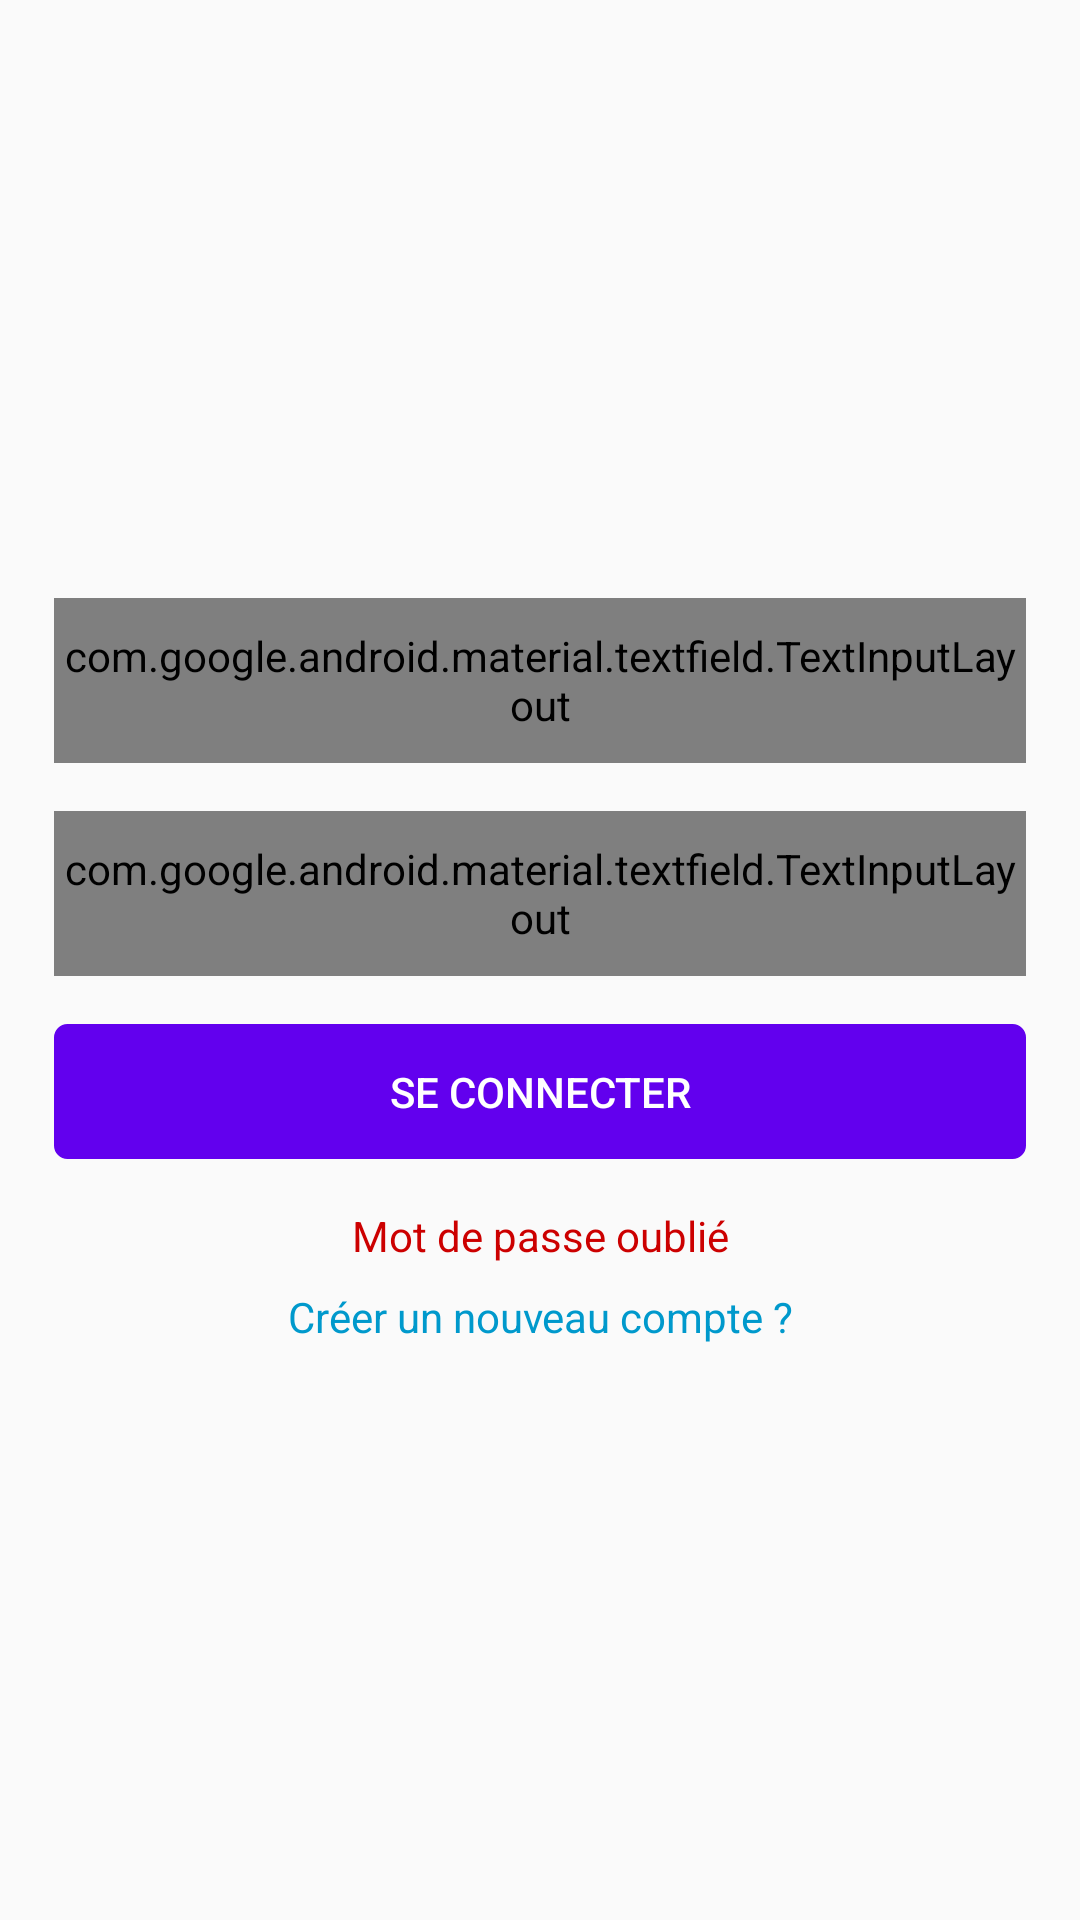

Reconstruct the res/layout file that produces this screen, plus the resources it refers to.
<!-- AndroidManifest.xml: application theme AppTheme -->
<!-- res/layout/activity_login.xml -->
<?xml version="1.0" encoding="utf-8"?>

<LinearLayout xmlns:android="http://schemas.android.com/apk/res/android"
    xmlns:app="http://schemas.android.com/apk/res-auto"
    xmlns:tools="http://schemas.android.com/tools"
    android:layout_width="match_parent"
    android:layout_height="match_parent"
    android:orientation="vertical"
    android:gravity="center">

    <LinearLayout
        android:layout_width="match_parent"
        android:layout_height="330dp"
        android:orientation="vertical"
        android:gravity="center"
        android:layout_gravity="center"
        android:padding="10dp">

        <android.support.design.widget.TextInputLayout
            android:id="@+id/inputLayoutEmail"
            android:layout_width="match_parent"
            android:layout_height="55dp"
            android:layout_gravity="center"
            android:layout_margin="8dp"
            android:textColorHint="@android:color/black"
            android:hint="Email"
            style="@style/Widget.MaterialComponents.TextInputLayout.OutlinedBox">

            <android.support.design.widget.TextInputEditText
                android:id="@+id/editTextEmail"
                android:layout_width="match_parent"
                android:layout_height="wrap_content"
                android:imeOptions="actionNext"
                android:inputType="textEmailAddress"
                android:textSize="16dp"
                android:maxLines="1"/>

        </android.support.design.widget.TextInputLayout>

        <android.support.design.widget.TextInputLayout
            android:id="@+id/inputLayoutPassword"
            android:layout_width="match_parent"
            android:layout_height="55dp"
            android:layout_gravity="center"
            android:layout_margin="8dp"
            android:textColorHint="@android:color/black"
            android:hint="Password"
            style="@style/Widget.MaterialComponents.TextInputLayout.OutlinedBox">

            <android.support.design.widget.TextInputEditText
                android:id="@+id/editTextPassword"
                android:layout_width="match_parent"
                android:layout_height="wrap_content"
                android:imeOptions="actionGo"
                android:inputType="textPassword"
                android:textSize="16dp"
                android:maxLines="1"/>

        </android.support.design.widget.TextInputLayout>

        <android.support.v7.widget.AppCompatButton
            android:id="@+id/btnLogin"
            android:layout_width="match_parent"
            android:layout_height="45dp"
            android:layout_gravity="center"
            android:layout_margin="8dp"
            android:background="@drawable/valide_login_back"
            android:text="Se connecter"
            android:backgroundTint="@color/colorPrimary"
            android:textColor="@android:color/white"
            android:layout_marginBottom="10dp"/>

        <TextView
            android:id="@+id/forgetPass"
            android:layout_width="match_parent"
            android:layout_height="wrap_content"
            android:layout_marginTop="8dp"
            android:text="@string/passe_oublier"
            android:textColor="@android:color/holo_red_dark"
            android:gravity="center"
            android:clickable="true"/>

        <TextView
            android:id="@+id/btnnewaccount"
            android:layout_width="match_parent"
            android:layout_height="wrap_content"
            android:layout_marginTop="8dp"
            android:text="@string/button_createaccount"
            android:textColor="@android:color/holo_blue_dark"
            android:gravity="center"
            android:clickable="true" />

    </LinearLayout>


</LinearLayout>
<!-- resources referenced by this layout -->
<resources>
  <!-- drawable valide_login_back (drawable) -->
  <?xml version="1.0" encoding="utf-8"?>
  <shape xmlns:android="http://schemas.android.com/apk/res/android"
      android:shape="rectangle">
      <corners android:bottomLeftRadius="4dp"
          android:bottomRightRadius="4dp"
          android:topLeftRadius="4dp"
          android:topRightRadius="4dp"/>
      <stroke android:color="@color/colorPrimaryDark"
          android:width="1dp"/>
  
  </shape>
  <string name="button_createaccount">Créer un nouveau compte ?</string>
  <string name="passe_oublier">Mot de passe oublié</string>
  <style name="AppTheme" parent="Theme.AppCompat.Light.DarkActionBar">
          
          <item name="colorPrimary">@color/colorPrimary</item>
          <item name="colorPrimaryDark">@color/colorPrimaryDark</item>
          <item name="colorAccent">@color/colorAccent</item>
      </style>
  <!-- not gathered from this repository: default colours our renderer supplied (Android Studio template values) -->
  <color name="colorPrimary">#FF6200EE</color>
  <color name="colorPrimaryDark">#FF3700B3</color>
  <color name="colorAccent">#FF03DAC5</color>
</resources>
